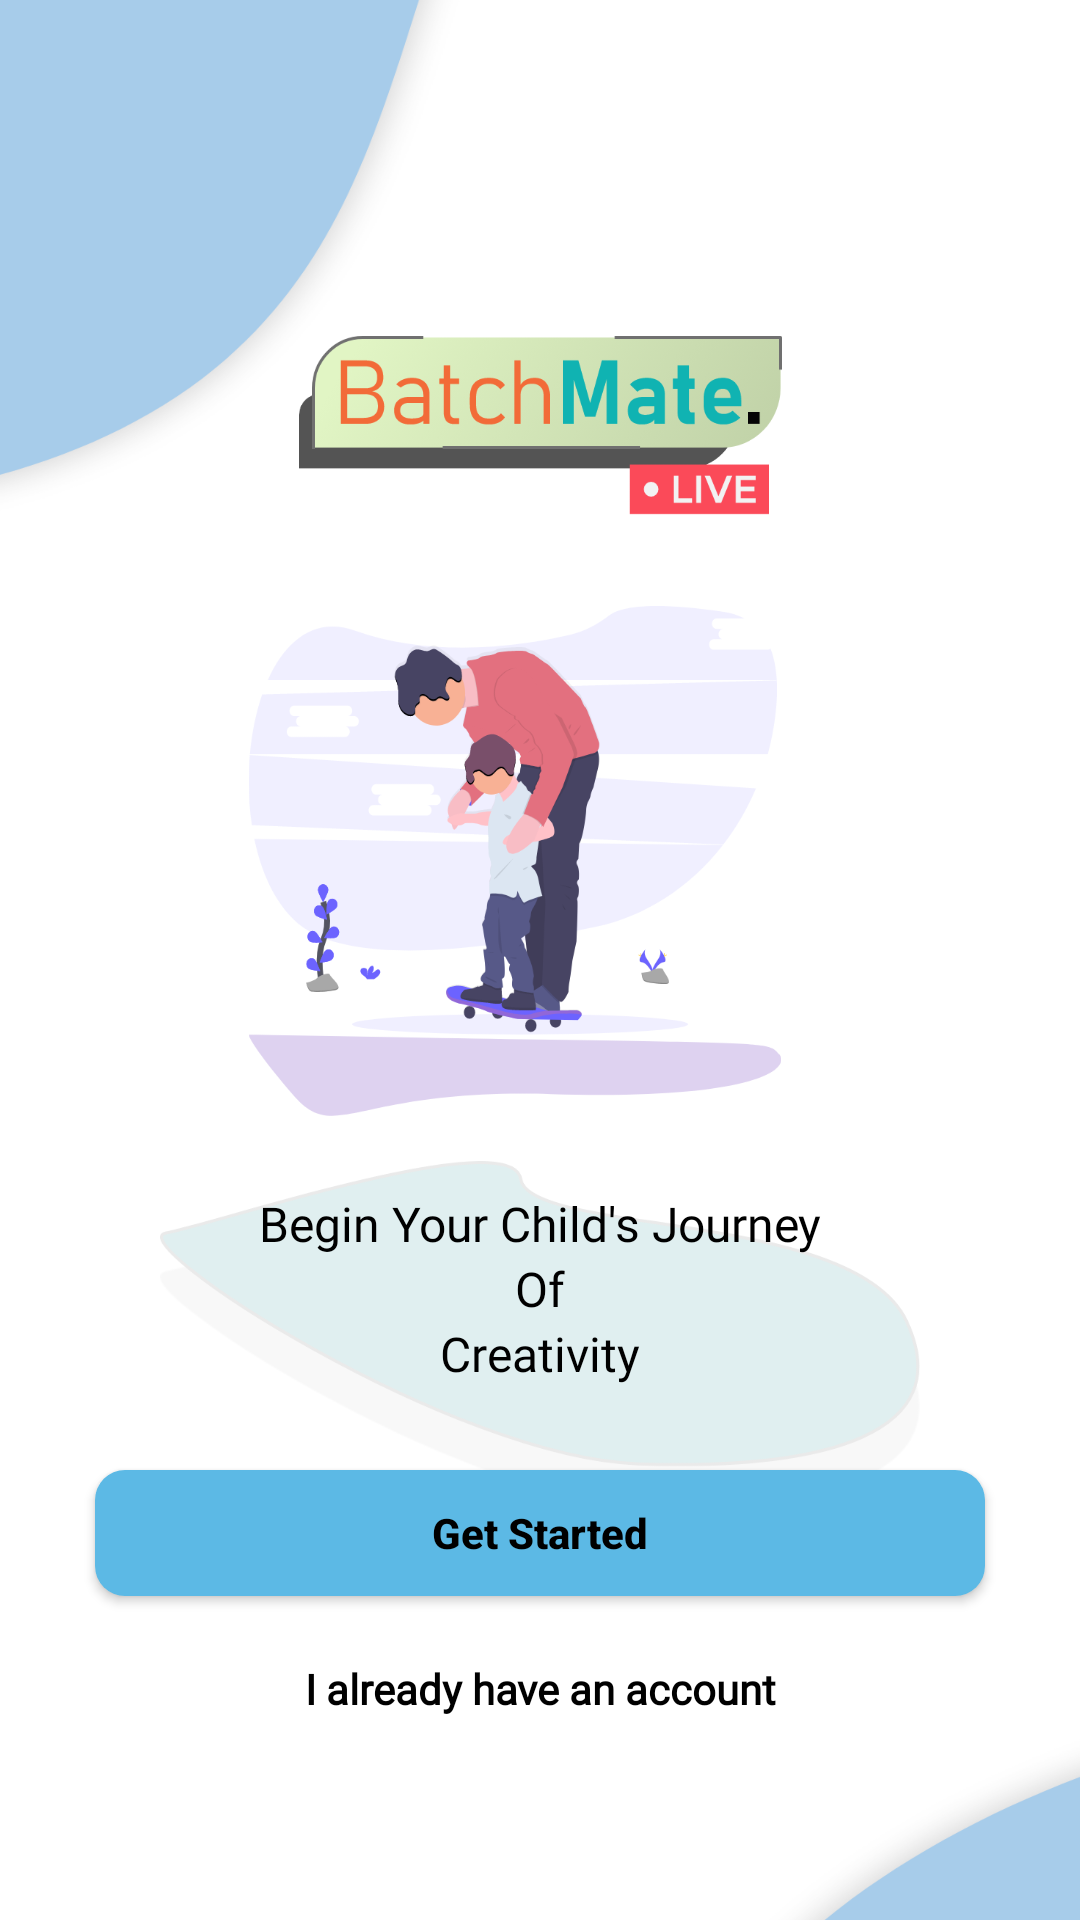

Android layout source for this screen:
<!-- AndroidManifest.xml: application theme Theme.BatchMate -->
<!-- res/layout/activity_main.xml -->
<?xml version="1.0" encoding="utf-8"?>
<androidx.constraintlayout.widget.ConstraintLayout xmlns:android="http://schemas.android.com/apk/res/android"
    xmlns:app="http://schemas.android.com/apk/res-auto"
    xmlns:tools="http://schemas.android.com/tools"
    android:layout_width="match_parent"
    android:layout_height="match_parent"
    android:background="@color/white"
    tools:context=".MainActivity">

    <ImageView
        android:id="@+id/imageView"
        android:layout_width="match_parent"
        android:layout_height="match_parent"
        android:scaleType="fitXY"
        android:src="@drawable/back_bg"
        app:layout_constraintBottom_toBottomOf="parent"
        app:layout_constraintEnd_toEndOf="parent"
        app:layout_constraintStart_toStartOf="parent"
        app:layout_constraintTop_toTopOf="parent" />

    <ImageView
        android:id="@+id/imageView2"
        android:layout_width="161dp"
        android:layout_height="60dp"
        android:layout_marginTop="112dp"
        android:background="@drawable/logo"
        app:layout_constraintEnd_toEndOf="parent"
        app:layout_constraintStart_toStartOf="parent"
        app:layout_constraintTop_toTopOf="@+id/imageView" />

    <ImageView
        android:id="@+id/imageView3"
        android:layout_width="182dp"
        android:layout_height="170dp"
        android:layout_marginTop="30dp"
        android:src="@drawable/bg_icon"
        app:layout_constraintEnd_toEndOf="parent"
        app:layout_constraintHorizontal_bias="0.454"
        app:layout_constraintStart_toStartOf="parent"
        app:layout_constraintTop_toBottomOf="@+id/imageView2" />

    <ImageView
        android:id="@+id/imageView4"
        android:layout_width="260dp"
        android:layout_height="115dp"
        android:layout_marginTop="15dp"
        android:src="@drawable/path_three"
        app:layout_constraintEnd_toEndOf="parent"
        app:layout_constraintStart_toStartOf="parent"
        app:layout_constraintTop_toBottomOf="@+id/imageView3" />

    <LinearLayout
        android:layout_width="wrap_content"
        android:layout_height="80dp"
        android:orientation="vertical"
        android:gravity="center_horizontal"
        app:layout_constraintBottom_toBottomOf="@+id/imageView4"
        app:layout_constraintEnd_toEndOf="@+id/imageView4"
        app:layout_constraintStart_toStartOf="@+id/imageView4"
        app:layout_constraintTop_toBottomOf="@+id/imageView3" >

        <TextView
            android:id="@+id/txtColor"
            android:layout_width="wrap_content"
            android:layout_height="wrap_content"
            android:fontFamily="@font/roboto_bold"
            android:text="@string/begin_your_child_s_journey"
            android:textColor="@color/black"
            android:textSize="16sp" />

        <TextView
            android:layout_width="wrap_content"
            android:layout_height="wrap_content"
            android:fontFamily="@font/roboto_bold"
            android:text="Of"
            android:textColor="@color/black"
            android:textSize="16sp" />

        <TextView
            android:layout_width="wrap_content"
            android:layout_height="wrap_content"
            android:fontFamily="@font/roboto_bold"
            android:text="Creativity"
            android:textColor="@color/black"
            android:textSize="16sp" />


    </LinearLayout>

    <Button
        android:id="@+id/btnSignUp"
        android:layout_width="296.68dp"
        android:layout_height="42dp"
        android:layout_marginBottom="10dp"
        android:background="@drawable/rounded_button"
        android:text="Get Started"
        android:textAllCaps="false"
        android:textSize="14sp"
        android:textColor="@color/black"
        android:textStyle="bold"
        app:layout_constraintBottom_toTopOf="@+id/btnLogin"
        app:layout_constraintEnd_toEndOf="parent"
        app:layout_constraintStart_toStartOf="parent" />

    <Button
        android:id="@+id/btnLogin"
        android:layout_width="296.68dp"
        android:layout_height="42dp"
        android:layout_marginBottom="56dp"
        android:background="@drawable/round_border"
        android:fontFamily="@font/roboto_bold"
        android:text="I already have an account"
        android:textAllCaps="false"
        android:textColor="@color/black"
        android:textSize="14sp"
        android:textStyle="bold"
        app:layout_constraintBottom_toBottomOf="parent"
        app:layout_constraintEnd_toEndOf="parent"
        app:layout_constraintStart_toStartOf="parent" />

</androidx.constraintlayout.widget.ConstraintLayout>
<!-- resources referenced by this layout -->
<resources>
  <color name="black">#FF000000</color>
  <color name="white">#FFFFFFFF</color>
  <!-- drawable back_bg: png bitmap (drawable, 100506 bytes) -->
  <!-- drawable bg_icon: png bitmap (drawable, 83236 bytes) -->
  <!-- drawable logo: png bitmap (drawable, 44196 bytes) -->
  <!-- drawable path_three: png bitmap (drawable, 32744 bytes) -->
  <!-- drawable rounded_button (drawable) -->
  <?xml version="1.0" encoding="utf-8"?>
  <shape xmlns:android="http://schemas.android.com/apk/res/android">
  
      <corners android:radius="10dp" />
  <solid android:color="#5CB9E5"/>
  
  </shape>
  <string name="begin_your_child_s_journey">Begin Your Child\'s Journey</string>
  <style name="Theme.BatchMate" parent="Theme.AppCompat.Light.NoActionBar">
          
          <item name="colorPrimary">@color/primary</item>
          <item name="colorPrimaryVariant">@color/colorPrimaryVariant</item>
          <item name="colorOnPrimary">@color/white</item>
          <item name="statusBarBackground">#72ADDE</item>
          
          <item name="colorSecondary">@color/teal_200</item>
          <item name="colorSecondaryVariant">@color/teal_700</item>
          <item name="colorOnSecondary">@color/black</item>
          
          <item name="android:statusBarColor" tools:targetApi="l">?attr/statusBarBackground</item>
          
      </style>
  <color name="primary">#FFF8E7</color>
  <color name="colorPrimaryVariant">#72ADDE</color>
  <color name="teal_200">#FF03DAC5</color>
  <color name="teal_700">#FF018786</color>
</resources>
